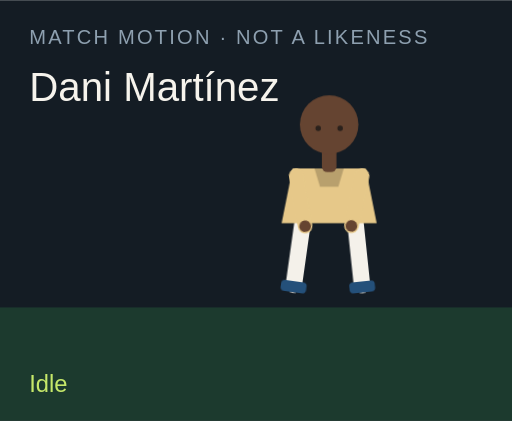
t = 0.00 s
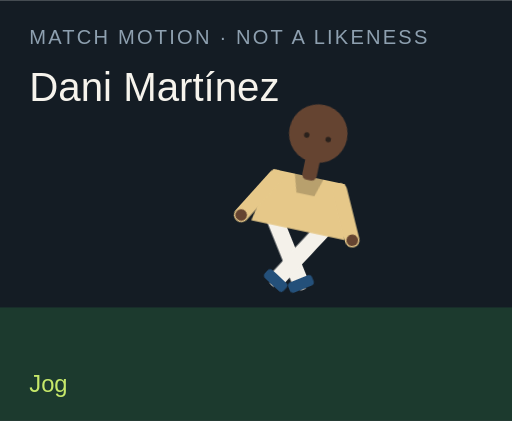
t = 1.50 s
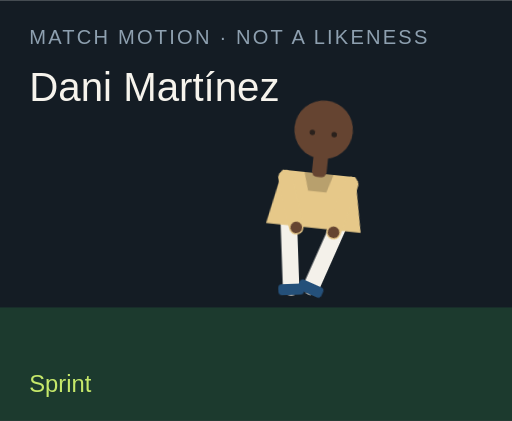
t = 3.00 s
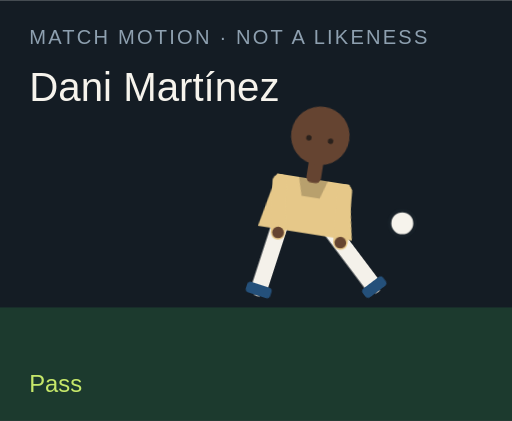
t = 4.50 s
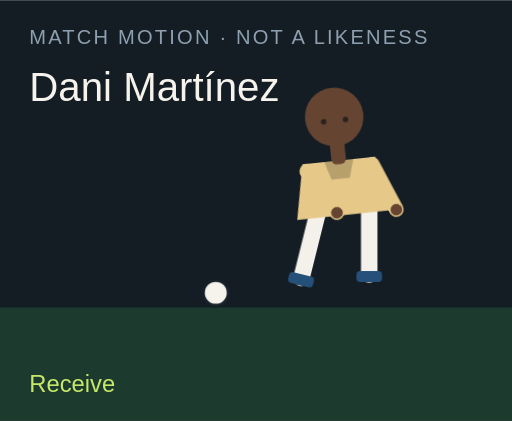
t = 6.00 s
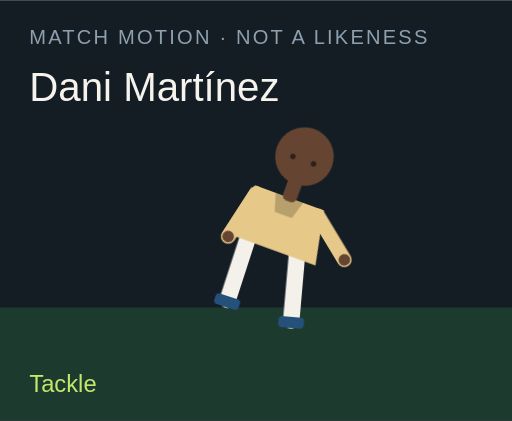
t = 7.50 s

The animated SVG that drew these frames (rendered in a browser with its animation timeline set to each time). Animation: 18 CSS @keyframes rules; one cycle of 9.00 s, repeats indefinitely.

<?xml version="1.0" encoding="UTF-8"?>
<svg xmlns="http://www.w3.org/2000/svg" viewBox="0 0 280 230" role="img">
  <style>@media (prefers-reduced-motion: reduce){animate,animateTransform{display:none}}</style>
  <rect width="280" height="230" fill="#141c24"/>
  <rect y="168" width="280" height="62" fill="#1c3a2e"/>
  <text x="16" y="24" fill="#8ea0b0" font-family="Arial,sans-serif" font-size="11" letter-spacing="1.2">MATCH MOTION · NOT A LIKENESS</text>
  <text x="16" y="55" fill="#f6f3ec" font-family="Impact,sans-serif" font-size="22">Dani Martínez</text>
  <circle r="7" fill="#f6f3ec" stroke="#172028" stroke-width="2" id="motion-3366" cx="150" cy="160" opacity="0">
    
    
    
  </circle>
  <g transform="translate(132 40)">
    <g id="motion-3388" transform="rotate(0 48 90)">
      
      <g id="motion-3390" transform="translate(0 0)">
        
        <g transform="translate(34 78)"><g id="motion-3392" transform="rotate(8)"><path d="M0 0 V38" stroke="#f4f1ea" stroke-width="9" stroke-linecap="round"/><rect x="-7" y="36" width="14" height="6" rx="2" fill="#24507a"/></g></g>
        <g transform="translate(62 78)"><g id="motion-3394" transform="rotate(-6)"><path d="M0 0 V38" stroke="#f4f1ea" stroke-width="9" stroke-linecap="round"/><rect x="-7" y="36" width="14" height="6" rx="2" fill="#24507a"/></g></g>
        <path d="M28 52 h40 l6 30 H22 Z" fill="#e6c889"/>
        <path d="M40 52 h16 l-3 10 H43 Z" fill="#000" opacity=".2"/>
        <g transform="translate(30 56)"><g id="motion-3396" transform="rotate(-10)"><path d="M0 0 V28" stroke="#e6c889" stroke-width="8" stroke-linecap="round"/><circle cx="0" cy="28" r="3.2" fill="#654431"/></g></g>
        <g transform="translate(66 56)"><g id="motion-3398" transform="rotate(12)"><path d="M0 0 V28" stroke="#e6c889" stroke-width="8" stroke-linecap="round"/><circle cx="0" cy="28" r="3.2" fill="#654431"/></g></g>
        <rect x="44" y="40" width="8" height="14" rx="3" fill="#654431"/>
        <circle cx="48" cy="28" r="16" fill="#654431"/>
        
        <circle cx="42" cy="30" r="1.5" fill="#2a211c"/><circle cx="54" cy="30" r="1.5" fill="#2a211c"/>
      </g>
    </g>
  </g>
  <text x="16" y="214" fill="#c6e86a" font-family="Arial,sans-serif" font-size="13" opacity="1" id="motion-3370">Idle</text><text x="16" y="214" fill="#c6e86a" font-family="Arial,sans-serif" font-size="13" opacity="0" id="motion-3372">Jog</text><text x="16" y="214" fill="#c6e86a" font-family="Arial,sans-serif" font-size="13" opacity="0" id="motion-3374">Sprint</text><text x="16" y="214" fill="#c6e86a" font-family="Arial,sans-serif" font-size="13" opacity="0" id="motion-3376">Dribble</text><text x="16" y="214" fill="#c6e86a" font-family="Arial,sans-serif" font-size="13" opacity="0" id="motion-3378">Pass</text><text x="16" y="214" fill="#c6e86a" font-family="Arial,sans-serif" font-size="13" opacity="0" id="motion-3380">Shoot</text><text x="16" y="214" fill="#c6e86a" font-family="Arial,sans-serif" font-size="13" opacity="0" id="motion-3382">Receive</text><text x="16" y="214" fill="#c6e86a" font-family="Arial,sans-serif" font-size="13" opacity="0" id="motion-3384">Tackle</text><text x="16" y="214" fill="#c6e86a" font-family="Arial,sans-serif" font-size="13" opacity="0" id="motion-3386">Point</text>
<style>@keyframes track-3367{0%{cx:150px}11.1%{cx:156px}22.2%{cx:164px}33.300000000000004%{cx:142px}44.4%{cx:190px}55.60000000000001%{cx:250px}66.7%{cx:118px}77.8%{cx:150px}88.9%{cx:150px}100%{cx:150px}}@keyframes track-3368{0%{cy:160px}11.1%{cy:158px}22.2%{cy:154px}33.300000000000004%{cy:156px}44.4%{cy:148px}55.60000000000001%{cy:96px}66.7%{cy:160px}77.8%{cy:160px}88.9%{cy:160px}100%{cy:160px}}@keyframes track-3369{0%{opacity:0}11.1%{opacity:0}22.2%{opacity:0}33.300000000000004%{opacity:1}44.4%{opacity:1}55.60000000000001%{opacity:1}66.7%{opacity:1}77.8%{opacity:0}88.9%{opacity:0}100%{opacity:0}}@keyframes track-3371{0%{opacity:1}11.1%{opacity:0}22.2%{opacity:0}33.300000000000004%{opacity:0}44.4%{opacity:0}55.60000000000001%{opacity:0}66.7%{opacity:0}77.8%{opacity:0}88.9%{opacity:0}100%{opacity:1}}@keyframes track-3373{0%{opacity:0}11.1%{opacity:1}22.2%{opacity:0}33.300000000000004%{opacity:0}44.4%{opacity:0}55.60000000000001%{opacity:0}66.7%{opacity:0}77.8%{opacity:0}88.9%{opacity:0}100%{opacity:0}}@keyframes track-3375{0%{opacity:0}11.1%{opacity:0}22.2%{opacity:1}33.300000000000004%{opacity:0}44.4%{opacity:0}55.60000000000001%{opacity:0}66.7%{opacity:0}77.8%{opacity:0}88.9%{opacity:0}100%{opacity:0}}@keyframes track-3377{0%{opacity:0}11.1%{opacity:0}22.2%{opacity:0}33.300000000000004%{opacity:1}44.4%{opacity:0}55.60000000000001%{opacity:0}66.7%{opacity:0}77.8%{opacity:0}88.9%{opacity:0}100%{opacity:0}}@keyframes track-3379{0%{opacity:0}11.1%{opacity:0}22.2%{opacity:0}33.300000000000004%{opacity:0}44.4%{opacity:1}55.60000000000001%{opacity:0}66.7%{opacity:0}77.8%{opacity:0}88.9%{opacity:0}100%{opacity:0}}@keyframes track-3381{0%{opacity:0}11.1%{opacity:0}22.2%{opacity:0}33.300000000000004%{opacity:0}44.4%{opacity:0}55.60000000000001%{opacity:1}66.7%{opacity:0}77.8%{opacity:0}88.9%{opacity:0}100%{opacity:0}}@keyframes track-3383{0%{opacity:0}11.1%{opacity:0}22.2%{opacity:0}33.300000000000004%{opacity:0}44.4%{opacity:0}55.60000000000001%{opacity:0}66.7%{opacity:1}77.8%{opacity:0}88.9%{opacity:0}100%{opacity:0}}@keyframes track-3385{0%{opacity:0}11.1%{opacity:0}22.2%{opacity:0}33.300000000000004%{opacity:0}44.4%{opacity:0}55.60000000000001%{opacity:0}66.7%{opacity:0}77.8%{opacity:1}88.9%{opacity:0}100%{opacity:0}}@keyframes track-3387{0%{opacity:0}11.1%{opacity:0}22.2%{opacity:0}33.300000000000004%{opacity:0}44.4%{opacity:0}55.60000000000001%{opacity:0}66.7%{opacity:0}77.8%{opacity:0}88.9%{opacity:1}100%{opacity:0}}@keyframes track-3389{0%{transform:rotate(0deg)}11.1%{transform:rotate(8deg)}22.2%{transform:rotate(16deg)}33.300000000000004%{transform:rotate(6deg)}44.4%{transform:rotate(4deg)}55.60000000000001%{transform:rotate(14deg)}66.7%{transform:rotate(-6deg)}77.8%{transform:rotate(34deg)}88.9%{transform:rotate(6deg)}100%{transform:rotate(0deg)}}@keyframes track-3391{0%{transform:translate(0px,0px)}11.1%{transform:translate(0px,-3px)}22.2%{transform:translate(0px,-6px)}33.300000000000004%{transform:translate(0px,-2px)}44.4%{transform:translate(0px,2px)}55.60000000000001%{transform:translate(0px,-4px)}66.7%{transform:translate(0px,1px)}77.8%{transform:translate(0px,10px)}88.9%{transform:translate(0px,-4px)}100%{transform:translate(0px,0px)}}@keyframes track-3393{0%{transform:rotate(8deg)}11.1%{transform:rotate(-26deg)}22.2%{transform:rotate(-42deg)}33.300000000000004%{transform:rotate(-8deg)}44.4%{transform:rotate(6deg)}55.60000000000001%{transform:rotate(12deg)}66.7%{transform:rotate(20deg)}77.8%{transform:rotate(-8deg)}88.9%{transform:rotate(4deg)}100%{transform:rotate(8deg)}}@keyframes track-3395{0%{transform:rotate(-6deg)}11.1%{transform:rotate(24deg)}22.2%{transform:rotate(38deg)}33.300000000000004%{transform:rotate(18deg)}44.4%{transform:rotate(-38deg)}55.60000000000001%{transform:rotate(-54deg)}66.7%{transform:rotate(6deg)}77.8%{transform:rotate(-22deg)}88.9%{transform:rotate(-8deg)}100%{transform:rotate(-6deg)}}@keyframes track-3397{0%{transform:rotate(-10deg)}11.1%{transform:rotate(24deg)}22.2%{transform:rotate(36deg)}33.300000000000004%{transform:rotate(-18deg)}44.4%{transform:rotate(10deg)}55.60000000000001%{transform:rotate(-24deg)}66.7%{transform:rotate(-30deg)}77.8%{transform:rotate(12deg)}88.9%{transform:rotate(14deg)}100%{transform:rotate(-10deg)}}@keyframes track-3399{0%{transform:rotate(12deg)}11.1%{transform:rotate(-20deg)}22.2%{transform:rotate(-32deg)}33.300000000000004%{transform:rotate(14deg)}44.4%{transform:rotate(-26deg)}55.60000000000001%{transform:rotate(18deg)}66.7%{transform:rotate(-22deg)}77.8%{transform:rotate(-6deg)}88.9%{transform:rotate(-96deg)}100%{transform:rotate(12deg)}}@media(prefers-reduced-motion:no-preference){#motion-3366{animation:track-3367 9s linear infinite both,track-3368 9s linear infinite both,track-3369 9s steps(1,end) infinite both}#motion-3370{animation:track-3371 9s steps(1,end) infinite both}#motion-3372{animation:track-3373 9s steps(1,end) infinite both}#motion-3374{animation:track-3375 9s steps(1,end) infinite both}#motion-3376{animation:track-3377 9s steps(1,end) infinite both}#motion-3378{animation:track-3379 9s steps(1,end) infinite both}#motion-3380{animation:track-3381 9s steps(1,end) infinite both}#motion-3382{animation:track-3383 9s steps(1,end) infinite both}#motion-3384{animation:track-3385 9s steps(1,end) infinite both}#motion-3386{animation:track-3387 9s steps(1,end) infinite both}#motion-3388{animation:track-3389 9s linear infinite both}#motion-3390{animation:track-3391 9s linear infinite both}#motion-3392{animation:track-3393 9s linear infinite both}#motion-3394{animation:track-3395 9s linear infinite both}#motion-3396{animation:track-3397 9s linear infinite both}#motion-3398{animation:track-3399 9s linear infinite both}}</style></svg>
